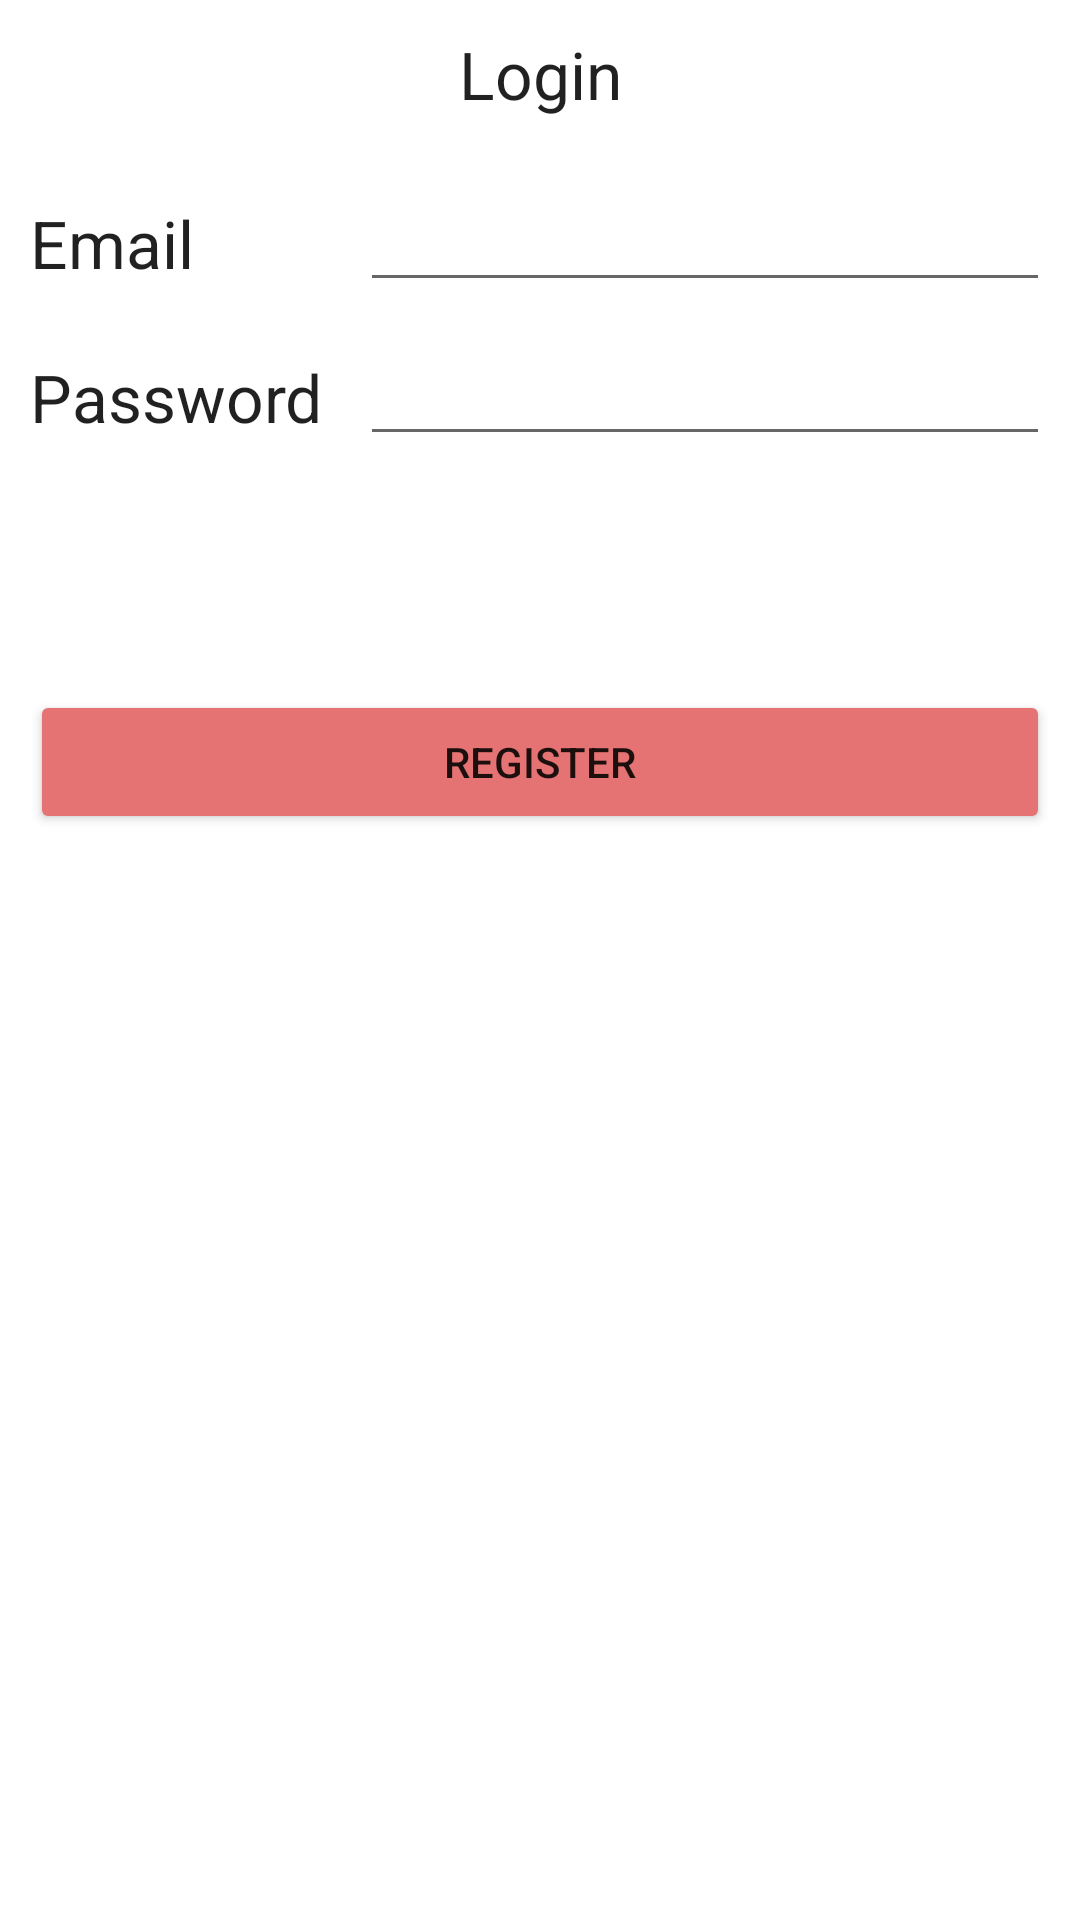

Layout XML and referenced resources for this Android screen:
<!-- AndroidManifest.xml: application theme Theme.SimpleTreeHole -->
<!-- res/layout/fragment_login.xml -->
<?xml version="1.0" encoding="utf-8"?>
<androidx.constraintlayout.widget.ConstraintLayout xmlns:android="http://schemas.android.com/apk/res/android"
    xmlns:app="http://schemas.android.com/apk/res-auto"
    xmlns:tools="http://schemas.android.com/tools"
    android:layout_width="match_parent"
    android:layout_height="match_parent"
    tools:context=".ui.LoginFragment">

    <TextView
        android:id="@+id/login_label"
        android:layout_width="wrap_content"
        android:layout_height="0dp"
        android:layout_marginTop="10dp"
        android:text="Login"
        android:textAppearance="@style/TextAppearance.AppCompat.Large"
        app:layout_constraintEnd_toEndOf="parent"
        app:layout_constraintStart_toStartOf="parent"
        app:layout_constraintTop_toTopOf="parent" />

    <TextView
        android:id="@+id/login_email_label"
        android:layout_width="100dp"
        android:layout_height="wrap_content"
        android:layout_marginStart="10dp"
        android:layout_marginBottom="5dp"
        android:text="Email"
        android:textAppearance="@style/TextAppearance.AppCompat.Large"
        app:layout_constraintBottom_toBottomOf="@+id/login_email"
        app:layout_constraintStart_toStartOf="parent" />

    <TextView
        android:id="@+id/login_password_label"
        android:layout_width="100dp"
        android:layout_height="wrap_content"
        android:layout_marginStart="10dp"
        android:layout_marginBottom="5dp"
        android:text="Password"
        android:textAppearance="@style/TextAppearance.AppCompat.Large"
        app:layout_constraintBottom_toBottomOf="@+id/login_password"
        app:layout_constraintStart_toStartOf="parent" />

    <Button
        android:id="@+id/login_login_button"
        style="@style/Widget.MaterialComponents.Button"
        android:layout_width="0dp"
        android:layout_height="wrap_content"
        android:layout_marginStart="10dp"
        android:layout_marginTop="20dp"
        android:layout_marginEnd="10dp"
        android:backgroundTint="#64B5F6"
        android:text="Login"
        app:layout_constraintEnd_toEndOf="parent"
        app:layout_constraintStart_toStartOf="parent"
        app:layout_constraintTop_toBottomOf="@+id/login_password" />

    <Button
        android:id="@+id/login_register_button"
        android:layout_width="0dp"
        android:layout_height="wrap_content"
        android:layout_marginStart="10dp"
        android:layout_marginTop="10dp"
        android:layout_marginEnd="10dp"
        android:backgroundTint="#E57373"
        android:text="Register"
        app:layout_constraintEnd_toEndOf="parent"
        app:layout_constraintHorizontal_bias="0.0"
        app:layout_constraintStart_toStartOf="parent"
        app:layout_constraintTop_toBottomOf="@+id/login_login_button" />

    <EditText
        android:id="@+id/login_email"
        android:layout_width="0dp"
        android:layout_height="wrap_content"
        android:layout_marginStart="10dp"
        android:layout_marginTop="20dp"
        android:layout_marginEnd="10dp"
        android:ems="10"
        android:inputType="textEmailAddress"
        app:layout_constraintEnd_toEndOf="parent"
        app:layout_constraintStart_toEndOf="@+id/login_email_label"
        app:layout_constraintTop_toBottomOf="@+id/login_label" />

    <EditText
        android:id="@+id/login_password"
        android:layout_width="0dp"
        android:layout_height="wrap_content"
        android:layout_marginStart="10dp"
        android:layout_marginTop="10dp"
        android:layout_marginEnd="10dp"
        android:ems="10"
        android:inputType="textPassword"
        app:layout_constraintEnd_toEndOf="parent"
        app:layout_constraintStart_toEndOf="@+id/login_password_label"
        app:layout_constraintTop_toBottomOf="@+id/login_email" />

</androidx.constraintlayout.widget.ConstraintLayout>
<!-- resources referenced by this layout -->
<resources>
  <style name="Theme.SimpleTreeHole" parent="Theme.MaterialComponents.DayNight.DarkActionBar">
          
          <item name="colorPrimary">@color/purple_500</item>
          <item name="colorPrimaryVariant">@color/purple_700</item>
          <item name="colorOnPrimary">@color/white</item>
          
          <item name="colorSecondary">@color/teal_200</item>
          <item name="colorSecondaryVariant">@color/teal_700</item>
          <item name="colorOnSecondary">@color/black</item>
          
          <item name="android:statusBarColor" tools:targetApi="l">?attr/colorPrimaryVariant</item>
          
      </style>
  <!-- not gathered from this repository: default colours our renderer supplied (Android Studio template values) -->
  <color name="purple_500">#FF6200EE</color>
  <color name="purple_700">#FF3700B3</color>
  <color name="teal_200">#FF03DAC5</color>
  <color name="teal_700">#FF018786</color>
  <color name="black">#FF000000</color>
  <color name="white">#FFFFFFFF</color>
</resources>
